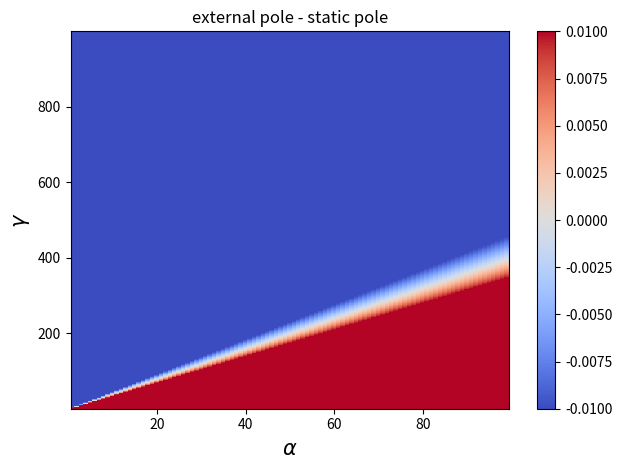

Python code for this plot:
#!/usr/bin/env python3

import numpy as np
import matplotlib.pyplot as plt
from mpl_toolkits.mplot3d import Axes3D
from matplotlib.colors import Normalize

def characteristic_pole(alpha, gamma):
    x_psi = alpha + 2*gamma
    y_psi = 9 * np.sqrt(3) * gamma
    psi = np.arctan(y_psi/x_psi)
    return -psi/2

def external_field_pole(alpha, gamma):
    x_phi = (4*alpha + 5*gamma)
    y_phi = 3 * np.sqrt(3) * gamma
    phi =  np.arctan(y_phi/x_phi)
    return -phi

#alpha_arr = np.linspace(0.01, 100, 100)
#gamma_arr = np.linspace(0.01, 300, 300)

alpha_arr = np.arange(1.0, 100, 1.0)
gamma_arr = np.arange(1.0, 1000, 1.0)

alpha_arr, gamma_arr = np.meshgrid(alpha_arr, gamma_arr)
diff = external_field_pole(alpha_arr, gamma_arr) - characteristic_pole(alpha_arr, gamma_arr)

fig, ax = plt.subplots(1, 1)
ax.set_title('external pole - static pole')
ax.set_xlabel('$\\alpha$', fontsize=15)
ax.set_ylabel('$\\gamma$', fontsize=15)
mappable = ax.pcolor(alpha_arr, gamma_arr, diff, cmap="coolwarm", norm=Normalize(vmin=-0.01, vmax=0.01))
pp = fig.colorbar(mappable, ax=ax, orientation='vertical')
fig.tight_layout()

plt.show()

